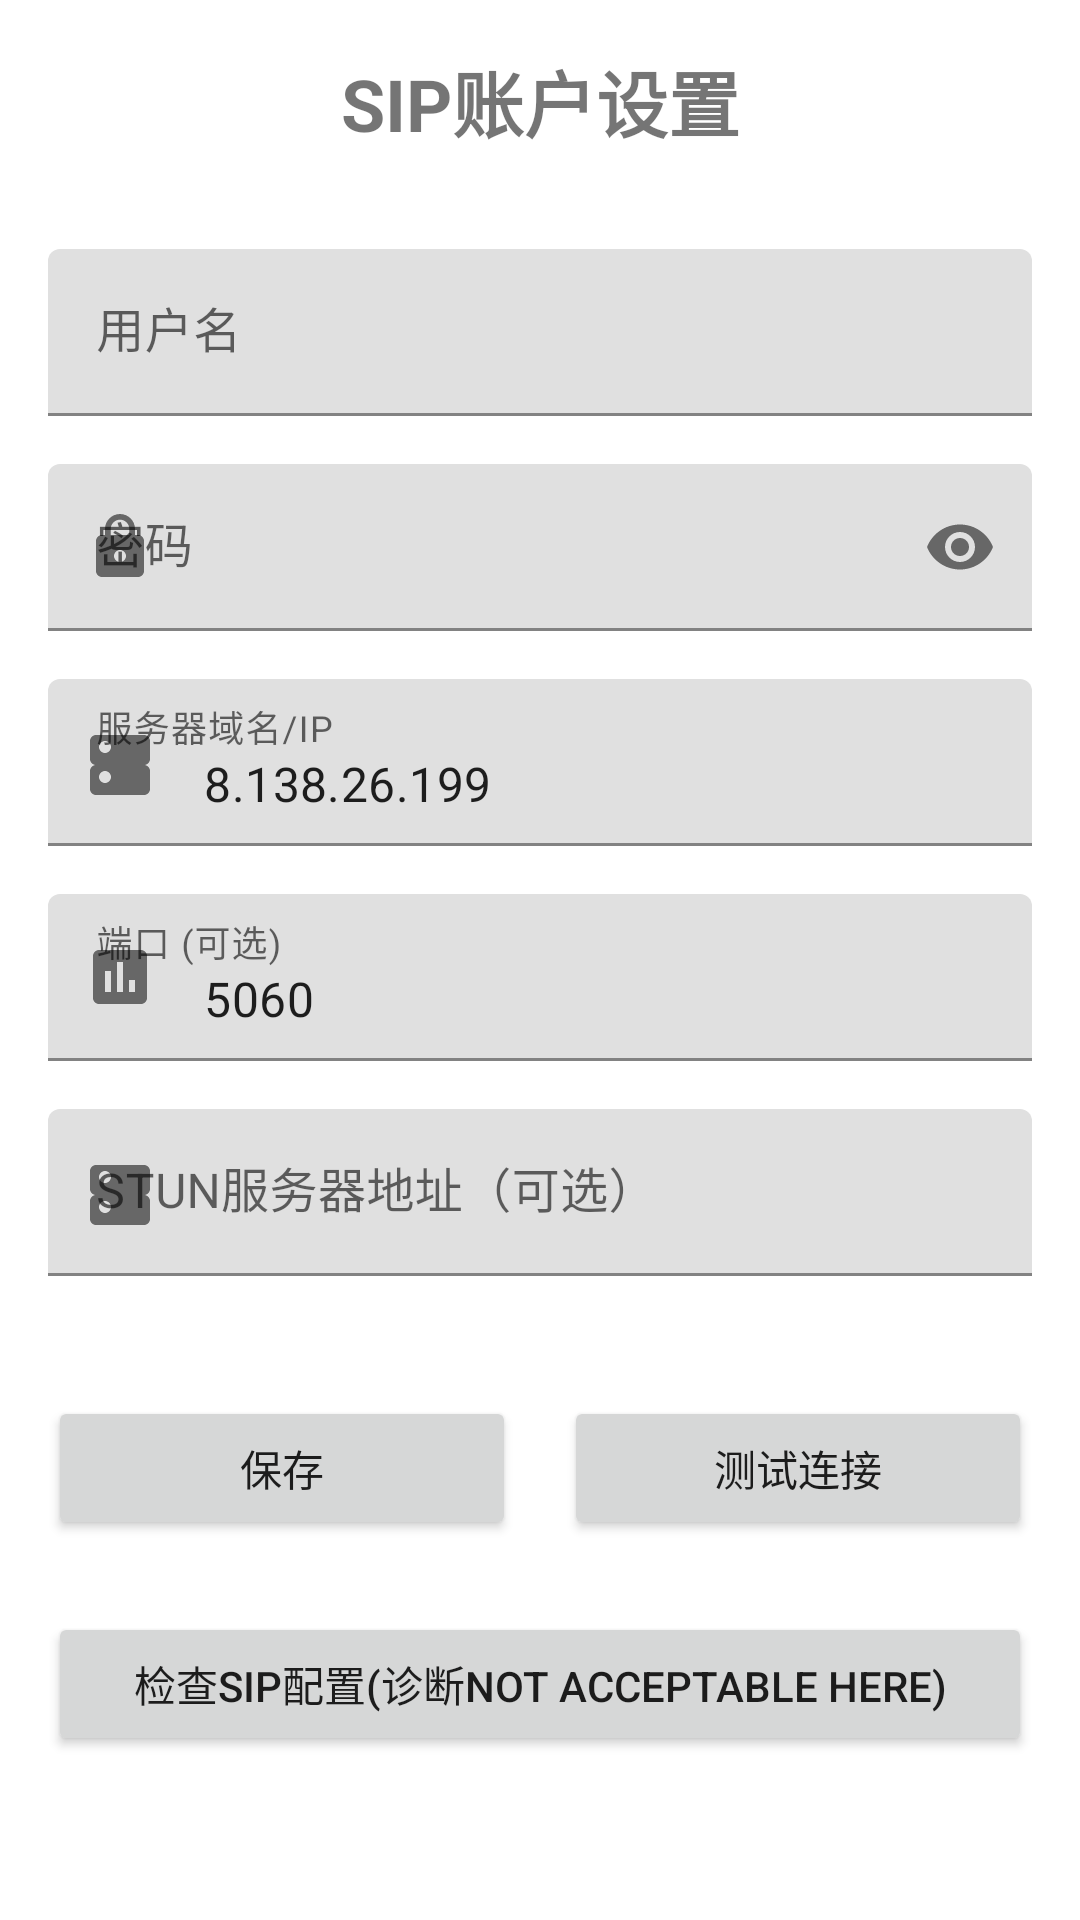

Android layout source for this screen:
<!-- AndroidManifest.xml: application theme Theme.WuyeApp -->
<!-- res/layout/activity_sip_settings.xml -->
<?xml version="1.0" encoding="utf-8"?>
<LinearLayout xmlns:android="http://schemas.android.com/apk/res/android"
    xmlns:app="http://schemas.android.com/apk/res-auto"
    android:layout_width="match_parent"
    android:layout_height="match_parent"
    android:orientation="vertical"
    android:padding="16dp">

    <TextView
        android:layout_width="match_parent"
        android:layout_height="wrap_content"
        android:text="SIP账户设置"
        android:textSize="24sp"
        android:textStyle="bold"
        android:gravity="center"
        android:layout_marginBottom="32dp"/>

    <com.google.android.material.textfield.TextInputLayout
        android:layout_width="match_parent"
        android:layout_height="wrap_content"
        android:hint="用户名"
        app:startIconDrawable="@drawable/ic_person"
        android:layout_marginBottom="16dp">

        <com.google.android.material.textfield.TextInputEditText
            android:id="@+id/et_username"
            android:layout_width="match_parent"
            android:layout_height="wrap_content"
            android:inputType="text"/>

    </com.google.android.material.textfield.TextInputLayout>

    <com.google.android.material.textfield.TextInputLayout
        android:layout_width="match_parent"
        android:layout_height="wrap_content"
        android:hint="密码"
        app:startIconDrawable="@drawable/ic_lock"
        app:passwordToggleEnabled="true"
        android:layout_marginBottom="16dp">

        <com.google.android.material.textfield.TextInputEditText
            android:id="@+id/et_password"
            android:layout_width="match_parent"
            android:layout_height="wrap_content"
            android:inputType="textPassword"/>

    </com.google.android.material.textfield.TextInputLayout>

    <com.google.android.material.textfield.TextInputLayout
        android:layout_width="match_parent"
        android:layout_height="wrap_content"
        android:hint="服务器域名/IP"
        app:startIconDrawable="@drawable/ic_server"
        android:layout_marginBottom="16dp">

        <com.google.android.material.textfield.TextInputEditText
            android:id="@+id/et_domain"
            android:layout_width="match_parent"
            android:layout_height="wrap_content"
            android:inputType="text"
            android:text="8.138.26.199"/>

    </com.google.android.material.textfield.TextInputLayout>

    <com.google.android.material.textfield.TextInputLayout
        android:layout_width="match_parent"
        android:layout_height="wrap_content"
        android:hint="端口 (可选)"
        app:startIconDrawable="@drawable/ic_port"
        android:layout_marginBottom="16dp">

        <com.google.android.material.textfield.TextInputEditText
            android:id="@+id/et_port"
            android:layout_width="match_parent"
            android:layout_height="wrap_content"
            android:inputType="number"
            android:text="5060"/>

    </com.google.android.material.textfield.TextInputLayout>

    <com.google.android.material.textfield.TextInputLayout
        android:layout_width="match_parent"
        android:layout_height="wrap_content"
        android:hint="STUN服务器地址（可选）"
        app:startIconDrawable="@drawable/ic_server"
        android:layout_marginBottom="24dp">

        <com.google.android.material.textfield.TextInputEditText
            android:id="@+id/et_stun_server"
            android:layout_width="match_parent"
            android:layout_height="wrap_content"
            android:inputType="text"/>

    </com.google.android.material.textfield.TextInputLayout>

    <LinearLayout
        android:layout_width="match_parent"
        android:layout_height="wrap_content"
        android:orientation="horizontal"
        android:layout_marginTop="16dp">

        <Button
            android:id="@+id/btn_save"
            android:layout_width="0dp"
            android:layout_height="wrap_content"
            android:layout_weight="1"
            android:text="保存"
            android:layout_marginEnd="8dp"/>

        <Button
            android:id="@+id/btn_test"
            android:layout_width="0dp"
            android:layout_height="wrap_content"
            android:layout_weight="1"
            android:text="测试连接"
            android:layout_marginStart="8dp"/>
    </LinearLayout>

    <TextView
        android:id="@+id/tv_test_result"
        android:layout_width="match_parent"
        android:layout_height="wrap_content"
        android:layout_marginTop="16dp"
        android:textSize="16sp"
        android:visibility="gone"/>

    <Button
        android:id="@+id/btn_check_config"
        android:layout_width="match_parent"
        android:layout_height="wrap_content"
        android:text="检查SIP配置(诊断Not Acceptable Here)"
        android:layout_marginTop="24dp"/>

</LinearLayout>
<!-- resources referenced by this layout -->
<resources>
  <!-- drawable ic_lock (drawable) -->
  <vector xmlns:android="http://schemas.android.com/apk/res/android"
      android:width="24dp"
      android:height="24dp"
      android:viewportWidth="24"
      android:viewportHeight="24">
      <path
          android:fillColor="#6200EE"
          android:pathData="M18,8h-1L17,6c0,-2.76 -2.24,-5 -5,-5S7,3.24 7,6v2L6,8c-1.1,0 -2,0.9 -2,2v10c0,1.1 0.9,2 2,2h12c1.1,0 2,-0.9 2,-2L20,10c0,-1.1 -0.9,-2 -2,-2zM12,17c-1.1,0 -2,-0.9 -2,-2s0.9,-2 2,-2 2,0.9 2,2 -0.9,2 -2,2zM15.1,8L8.9,8L8.9,6c0,-1.71 1.39,-3.1 3.1,-3.1 1.71,0 3.1,1.39 3.1,3.1v2z"/>
  </vector>
  <!-- drawable ic_port (drawable) -->
  <vector xmlns:android="http://schemas.android.com/apk/res/android"
      android:width="24dp"
      android:height="24dp"
      android:viewportWidth="24"
      android:viewportHeight="24">
      <path
          android:fillColor="#6200EE"
          android:pathData="M19,3L5,3c-1.1,0 -2,0.9 -2,2v14c0,1.1 0.9,2 2,2h14c1.1,0 2,-0.9 2,-2L21,5c0,-1.1 -0.9,-2 -2,-2zM9,17L7,17v-7h2v7zM13,17h-2L11,7h2v10zM17,17h-2v-4h2v4z"/>
  </vector>
  <!-- drawable ic_server (drawable) -->
  <vector xmlns:android="http://schemas.android.com/apk/res/android"
      android:width="24dp"
      android:height="24dp"
      android:viewportWidth="24"
      android:viewportHeight="24">
      <path
          android:fillColor="#6200EE"
          android:pathData="M20,13H4c-1.1,0 -2,0.9 -2,2v6c0,1.1 0.9,2 2,2h16c1.1,0 2,-0.9 2,-2v-6c0,-1.1 -0.9,-2 -2,-2zM7,19c-1.1,0 -2,-0.9 -2,-2s0.9,-2 2,-2 2,0.9 2,2 -0.9,2 -2,2zM20,3H4c-1.1,0 -2,0.9 -2,2v6c0,1.1 0.9,2 2,2h16c1.1,0 2,-0.9 2,-2V5c0,-1.1 -0.9,-2 -2,-2zM7,9c-1.1,0 -2,-0.9 -2,-2s0.9,-2 2,-2 2,0.9 2,2 -0.9,2 -2,2z"/>
  </vector>
  <style name="Theme.WuyeApp" parent="Theme.MaterialComponents.DayNight.DarkActionBar">
          
          <item name="colorPrimary">@color/purple_500</item>
          <item name="colorPrimaryVariant">@color/purple_700</item>
          <item name="colorOnPrimary">@color/white</item>
          
          <item name="colorSecondary">@color/teal_200</item>
          <item name="colorSecondaryVariant">@color/teal_700</item>
          <item name="colorOnSecondary">@color/black</item>
          
          <item name="android:statusBarColor">?attr/colorPrimaryVariant</item>
          
      </style>
  <color name="purple_500">#FF6200EE</color>
  <color name="purple_700">#FF3700B3</color>
  <color name="white">#FFFFFFFF</color>
  <color name="teal_200">#FF03DAC5</color>
  <color name="teal_700">#FF018786</color>
  <color name="black">#FF000000</color>
</resources>
